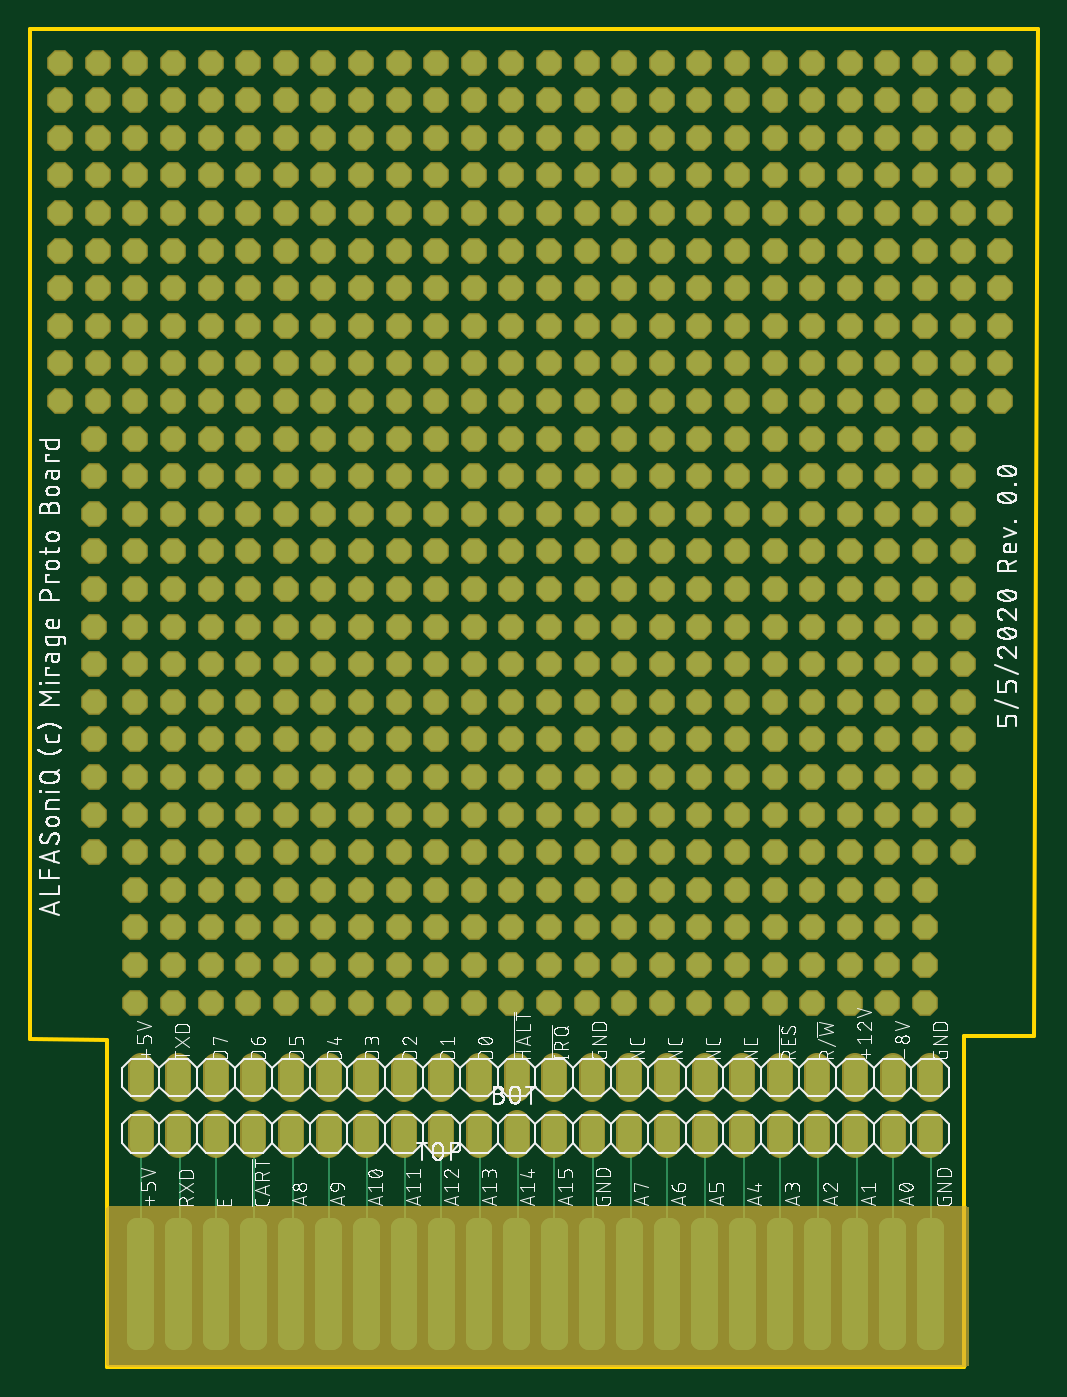
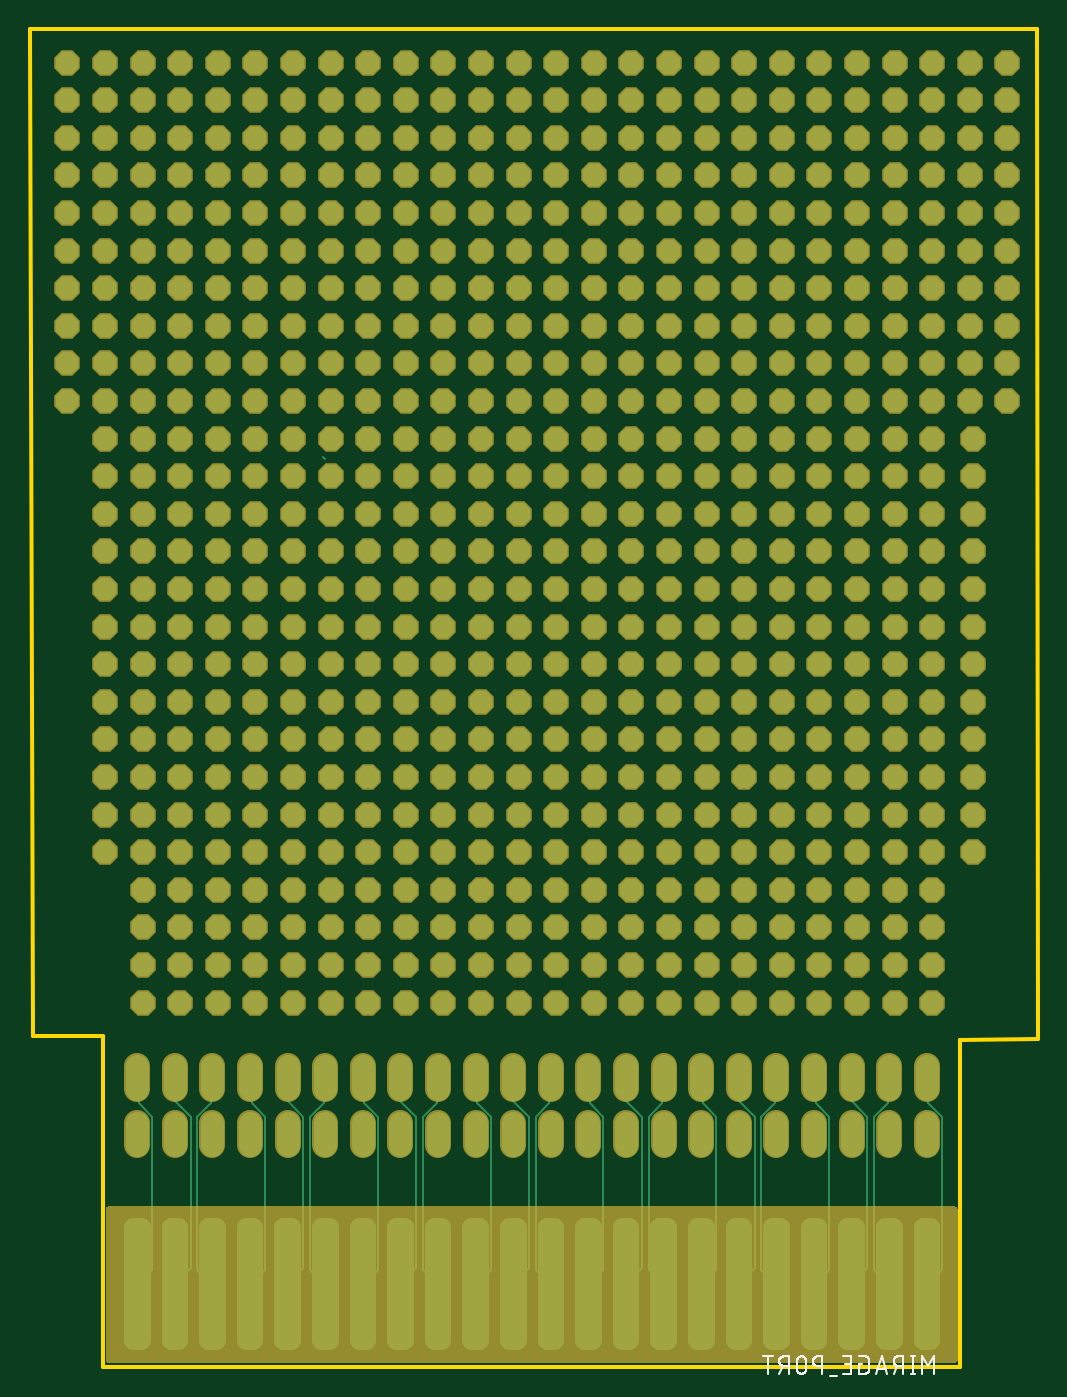
Circuit board: 9 layer files. Board 68.1 x 90.4 mm.
- bottom_copper: copper_bottom.gbr (23927 bytes)
- top_copper: copper_top.gbr (21974 bytes)
- outline: profile.gbr (317 bytes)
- bottom_silk: silkscreen_bottom.gbr (10364 bytes)
- top_silk: silkscreen_top.gbr (208137 bytes)
- bottom_mask: soldermask_bottom.gbr (22483 bytes)
- top_mask: soldermask_top.gbr (22414 bytes)
- paste: solderpaste_bottom.gbr (6521 bytes)
- paste: solderpaste_top.gbr (6518 bytes)

=== bottom_copper: copper_bottom.gbr (23927 bytes, source omitted) ===
=== top_copper: copper_top.gbr (21974 bytes, source omitted) ===
=== outline: profile.gbr ===
G04 EAGLE Gerber RS-274X export*
G75*
%MOMM*%
%FSLAX34Y34*%
%LPD*%
%IN*%
%IPPOS*%
%AMOC8*
5,1,8,0,0,1.08239X$1,22.5*%
G01*
%ADD10C,0.254000*%


D10*
X-49530Y229108D02*
X2794Y228346D01*
X2794Y7366D01*
X581914Y7366D01*
X581914Y230886D01*
X628904Y230886D01*
X631444Y911606D01*
X-49276Y911606D01*
X-49530Y229108D01*
M02*

=== bottom_silk: silkscreen_bottom.gbr (10364 bytes, source omitted) ===
=== top_silk: silkscreen_top.gbr (208137 bytes, source omitted) ===
=== bottom_mask: soldermask_bottom.gbr (22483 bytes, source omitted) ===
=== top_mask: soldermask_top.gbr (22414 bytes, source omitted) ===
=== paste: solderpaste_bottom.gbr ===
G04 EAGLE Gerber RS-274X export*
G75*
%MOMM*%
%FSLAX34Y34*%
%LPD*%
%INSolderpaste Bottom*%
%IPPOS*%
%AMOC8*
5,1,8,0,0,1.08239X$1,22.5*%
G01*
%ADD10C,1.333500*%


D10*
X556577Y101283D02*
X561023Y101283D01*
X561023Y25717D01*
X556577Y25717D01*
X556577Y101283D01*
X556577Y38385D02*
X561023Y38385D01*
X561023Y51053D02*
X556577Y51053D01*
X556577Y63721D02*
X561023Y63721D01*
X561023Y76389D02*
X556577Y76389D01*
X556577Y89057D02*
X561023Y89057D01*
X535623Y101283D02*
X531177Y101283D01*
X535623Y101283D02*
X535623Y25717D01*
X531177Y25717D01*
X531177Y101283D01*
X531177Y38385D02*
X535623Y38385D01*
X535623Y51053D02*
X531177Y51053D01*
X531177Y63721D02*
X535623Y63721D01*
X535623Y76389D02*
X531177Y76389D01*
X531177Y89057D02*
X535623Y89057D01*
X510223Y101283D02*
X505777Y101283D01*
X510223Y101283D02*
X510223Y25717D01*
X505777Y25717D01*
X505777Y101283D01*
X505777Y38385D02*
X510223Y38385D01*
X510223Y51053D02*
X505777Y51053D01*
X505777Y63721D02*
X510223Y63721D01*
X510223Y76389D02*
X505777Y76389D01*
X505777Y89057D02*
X510223Y89057D01*
X484823Y101283D02*
X480377Y101283D01*
X484823Y101283D02*
X484823Y25717D01*
X480377Y25717D01*
X480377Y101283D01*
X480377Y38385D02*
X484823Y38385D01*
X484823Y51053D02*
X480377Y51053D01*
X480377Y63721D02*
X484823Y63721D01*
X484823Y76389D02*
X480377Y76389D01*
X480377Y89057D02*
X484823Y89057D01*
X459423Y101283D02*
X454977Y101283D01*
X459423Y101283D02*
X459423Y25717D01*
X454977Y25717D01*
X454977Y101283D01*
X454977Y38385D02*
X459423Y38385D01*
X459423Y51053D02*
X454977Y51053D01*
X454977Y63721D02*
X459423Y63721D01*
X459423Y76389D02*
X454977Y76389D01*
X454977Y89057D02*
X459423Y89057D01*
X434023Y101283D02*
X429577Y101283D01*
X434023Y101283D02*
X434023Y25717D01*
X429577Y25717D01*
X429577Y101283D01*
X429577Y38385D02*
X434023Y38385D01*
X434023Y51053D02*
X429577Y51053D01*
X429577Y63721D02*
X434023Y63721D01*
X434023Y76389D02*
X429577Y76389D01*
X429577Y89057D02*
X434023Y89057D01*
X408623Y101283D02*
X404177Y101283D01*
X408623Y101283D02*
X408623Y25717D01*
X404177Y25717D01*
X404177Y101283D01*
X404177Y38385D02*
X408623Y38385D01*
X408623Y51053D02*
X404177Y51053D01*
X404177Y63721D02*
X408623Y63721D01*
X408623Y76389D02*
X404177Y76389D01*
X404177Y89057D02*
X408623Y89057D01*
X383223Y101283D02*
X378777Y101283D01*
X383223Y101283D02*
X383223Y25717D01*
X378777Y25717D01*
X378777Y101283D01*
X378777Y38385D02*
X383223Y38385D01*
X383223Y51053D02*
X378777Y51053D01*
X378777Y63721D02*
X383223Y63721D01*
X383223Y76389D02*
X378777Y76389D01*
X378777Y89057D02*
X383223Y89057D01*
X357823Y101283D02*
X353377Y101283D01*
X357823Y101283D02*
X357823Y25717D01*
X353377Y25717D01*
X353377Y101283D01*
X353377Y38385D02*
X357823Y38385D01*
X357823Y51053D02*
X353377Y51053D01*
X353377Y63721D02*
X357823Y63721D01*
X357823Y76389D02*
X353377Y76389D01*
X353377Y89057D02*
X357823Y89057D01*
X332423Y101283D02*
X327977Y101283D01*
X332423Y101283D02*
X332423Y25717D01*
X327977Y25717D01*
X327977Y101283D01*
X327977Y38385D02*
X332423Y38385D01*
X332423Y51053D02*
X327977Y51053D01*
X327977Y63721D02*
X332423Y63721D01*
X332423Y76389D02*
X327977Y76389D01*
X327977Y89057D02*
X332423Y89057D01*
X307023Y101283D02*
X302577Y101283D01*
X307023Y101283D02*
X307023Y25717D01*
X302577Y25717D01*
X302577Y101283D01*
X302577Y38385D02*
X307023Y38385D01*
X307023Y51053D02*
X302577Y51053D01*
X302577Y63721D02*
X307023Y63721D01*
X307023Y76389D02*
X302577Y76389D01*
X302577Y89057D02*
X307023Y89057D01*
X281623Y101283D02*
X277177Y101283D01*
X281623Y101283D02*
X281623Y25717D01*
X277177Y25717D01*
X277177Y101283D01*
X277177Y38385D02*
X281623Y38385D01*
X281623Y51053D02*
X277177Y51053D01*
X277177Y63721D02*
X281623Y63721D01*
X281623Y76389D02*
X277177Y76389D01*
X277177Y89057D02*
X281623Y89057D01*
X256223Y101283D02*
X251777Y101283D01*
X256223Y101283D02*
X256223Y25717D01*
X251777Y25717D01*
X251777Y101283D01*
X251777Y38385D02*
X256223Y38385D01*
X256223Y51053D02*
X251777Y51053D01*
X251777Y63721D02*
X256223Y63721D01*
X256223Y76389D02*
X251777Y76389D01*
X251777Y89057D02*
X256223Y89057D01*
X230823Y101283D02*
X226377Y101283D01*
X230823Y101283D02*
X230823Y25717D01*
X226377Y25717D01*
X226377Y101283D01*
X226377Y38385D02*
X230823Y38385D01*
X230823Y51053D02*
X226377Y51053D01*
X226377Y63721D02*
X230823Y63721D01*
X230823Y76389D02*
X226377Y76389D01*
X226377Y89057D02*
X230823Y89057D01*
X205423Y101283D02*
X200977Y101283D01*
X205423Y101283D02*
X205423Y25717D01*
X200977Y25717D01*
X200977Y101283D01*
X200977Y38385D02*
X205423Y38385D01*
X205423Y51053D02*
X200977Y51053D01*
X200977Y63721D02*
X205423Y63721D01*
X205423Y76389D02*
X200977Y76389D01*
X200977Y89057D02*
X205423Y89057D01*
X180023Y101283D02*
X175577Y101283D01*
X180023Y101283D02*
X180023Y25717D01*
X175577Y25717D01*
X175577Y101283D01*
X175577Y38385D02*
X180023Y38385D01*
X180023Y51053D02*
X175577Y51053D01*
X175577Y63721D02*
X180023Y63721D01*
X180023Y76389D02*
X175577Y76389D01*
X175577Y89057D02*
X180023Y89057D01*
X154623Y101283D02*
X150177Y101283D01*
X154623Y101283D02*
X154623Y25717D01*
X150177Y25717D01*
X150177Y101283D01*
X150177Y38385D02*
X154623Y38385D01*
X154623Y51053D02*
X150177Y51053D01*
X150177Y63721D02*
X154623Y63721D01*
X154623Y76389D02*
X150177Y76389D01*
X150177Y89057D02*
X154623Y89057D01*
X129223Y101283D02*
X124777Y101283D01*
X129223Y101283D02*
X129223Y25717D01*
X124777Y25717D01*
X124777Y101283D01*
X124777Y38385D02*
X129223Y38385D01*
X129223Y51053D02*
X124777Y51053D01*
X124777Y63721D02*
X129223Y63721D01*
X129223Y76389D02*
X124777Y76389D01*
X124777Y89057D02*
X129223Y89057D01*
X103823Y101283D02*
X99377Y101283D01*
X103823Y101283D02*
X103823Y25717D01*
X99377Y25717D01*
X99377Y101283D01*
X99377Y38385D02*
X103823Y38385D01*
X103823Y51053D02*
X99377Y51053D01*
X99377Y63721D02*
X103823Y63721D01*
X103823Y76389D02*
X99377Y76389D01*
X99377Y89057D02*
X103823Y89057D01*
X78423Y101283D02*
X73977Y101283D01*
X78423Y101283D02*
X78423Y25717D01*
X73977Y25717D01*
X73977Y101283D01*
X73977Y38385D02*
X78423Y38385D01*
X78423Y51053D02*
X73977Y51053D01*
X73977Y63721D02*
X78423Y63721D01*
X78423Y76389D02*
X73977Y76389D01*
X73977Y89057D02*
X78423Y89057D01*
X53023Y101283D02*
X48577Y101283D01*
X53023Y101283D02*
X53023Y25717D01*
X48577Y25717D01*
X48577Y101283D01*
X48577Y38385D02*
X53023Y38385D01*
X53023Y51053D02*
X48577Y51053D01*
X48577Y63721D02*
X53023Y63721D01*
X53023Y76389D02*
X48577Y76389D01*
X48577Y89057D02*
X53023Y89057D01*
X27623Y101283D02*
X23177Y101283D01*
X27623Y101283D02*
X27623Y25717D01*
X23177Y25717D01*
X23177Y101283D01*
X23177Y38385D02*
X27623Y38385D01*
X27623Y51053D02*
X23177Y51053D01*
X23177Y63721D02*
X27623Y63721D01*
X27623Y76389D02*
X23177Y76389D01*
X23177Y89057D02*
X27623Y89057D01*
M02*

=== paste: solderpaste_top.gbr ===
G04 EAGLE Gerber RS-274X export*
G75*
%MOMM*%
%FSLAX34Y34*%
%LPD*%
%INSolderpaste Top*%
%IPPOS*%
%AMOC8*
5,1,8,0,0,1.08239X$1,22.5*%
G01*
%ADD10C,1.333500*%


D10*
X556577Y101283D02*
X561023Y101283D01*
X561023Y25717D01*
X556577Y25717D01*
X556577Y101283D01*
X556577Y38385D02*
X561023Y38385D01*
X561023Y51053D02*
X556577Y51053D01*
X556577Y63721D02*
X561023Y63721D01*
X561023Y76389D02*
X556577Y76389D01*
X556577Y89057D02*
X561023Y89057D01*
X535623Y101283D02*
X531177Y101283D01*
X535623Y101283D02*
X535623Y25717D01*
X531177Y25717D01*
X531177Y101283D01*
X531177Y38385D02*
X535623Y38385D01*
X535623Y51053D02*
X531177Y51053D01*
X531177Y63721D02*
X535623Y63721D01*
X535623Y76389D02*
X531177Y76389D01*
X531177Y89057D02*
X535623Y89057D01*
X510223Y101283D02*
X505777Y101283D01*
X510223Y101283D02*
X510223Y25717D01*
X505777Y25717D01*
X505777Y101283D01*
X505777Y38385D02*
X510223Y38385D01*
X510223Y51053D02*
X505777Y51053D01*
X505777Y63721D02*
X510223Y63721D01*
X510223Y76389D02*
X505777Y76389D01*
X505777Y89057D02*
X510223Y89057D01*
X484823Y101283D02*
X480377Y101283D01*
X484823Y101283D02*
X484823Y25717D01*
X480377Y25717D01*
X480377Y101283D01*
X480377Y38385D02*
X484823Y38385D01*
X484823Y51053D02*
X480377Y51053D01*
X480377Y63721D02*
X484823Y63721D01*
X484823Y76389D02*
X480377Y76389D01*
X480377Y89057D02*
X484823Y89057D01*
X459423Y101283D02*
X454977Y101283D01*
X459423Y101283D02*
X459423Y25717D01*
X454977Y25717D01*
X454977Y101283D01*
X454977Y38385D02*
X459423Y38385D01*
X459423Y51053D02*
X454977Y51053D01*
X454977Y63721D02*
X459423Y63721D01*
X459423Y76389D02*
X454977Y76389D01*
X454977Y89057D02*
X459423Y89057D01*
X434023Y101283D02*
X429577Y101283D01*
X434023Y101283D02*
X434023Y25717D01*
X429577Y25717D01*
X429577Y101283D01*
X429577Y38385D02*
X434023Y38385D01*
X434023Y51053D02*
X429577Y51053D01*
X429577Y63721D02*
X434023Y63721D01*
X434023Y76389D02*
X429577Y76389D01*
X429577Y89057D02*
X434023Y89057D01*
X408623Y101283D02*
X404177Y101283D01*
X408623Y101283D02*
X408623Y25717D01*
X404177Y25717D01*
X404177Y101283D01*
X404177Y38385D02*
X408623Y38385D01*
X408623Y51053D02*
X404177Y51053D01*
X404177Y63721D02*
X408623Y63721D01*
X408623Y76389D02*
X404177Y76389D01*
X404177Y89057D02*
X408623Y89057D01*
X383223Y101283D02*
X378777Y101283D01*
X383223Y101283D02*
X383223Y25717D01*
X378777Y25717D01*
X378777Y101283D01*
X378777Y38385D02*
X383223Y38385D01*
X383223Y51053D02*
X378777Y51053D01*
X378777Y63721D02*
X383223Y63721D01*
X383223Y76389D02*
X378777Y76389D01*
X378777Y89057D02*
X383223Y89057D01*
X357823Y101283D02*
X353377Y101283D01*
X357823Y101283D02*
X357823Y25717D01*
X353377Y25717D01*
X353377Y101283D01*
X353377Y38385D02*
X357823Y38385D01*
X357823Y51053D02*
X353377Y51053D01*
X353377Y63721D02*
X357823Y63721D01*
X357823Y76389D02*
X353377Y76389D01*
X353377Y89057D02*
X357823Y89057D01*
X332423Y101283D02*
X327977Y101283D01*
X332423Y101283D02*
X332423Y25717D01*
X327977Y25717D01*
X327977Y101283D01*
X327977Y38385D02*
X332423Y38385D01*
X332423Y51053D02*
X327977Y51053D01*
X327977Y63721D02*
X332423Y63721D01*
X332423Y76389D02*
X327977Y76389D01*
X327977Y89057D02*
X332423Y89057D01*
X307023Y101283D02*
X302577Y101283D01*
X307023Y101283D02*
X307023Y25717D01*
X302577Y25717D01*
X302577Y101283D01*
X302577Y38385D02*
X307023Y38385D01*
X307023Y51053D02*
X302577Y51053D01*
X302577Y63721D02*
X307023Y63721D01*
X307023Y76389D02*
X302577Y76389D01*
X302577Y89057D02*
X307023Y89057D01*
X281623Y101283D02*
X277177Y101283D01*
X281623Y101283D02*
X281623Y25717D01*
X277177Y25717D01*
X277177Y101283D01*
X277177Y38385D02*
X281623Y38385D01*
X281623Y51053D02*
X277177Y51053D01*
X277177Y63721D02*
X281623Y63721D01*
X281623Y76389D02*
X277177Y76389D01*
X277177Y89057D02*
X281623Y89057D01*
X256223Y101283D02*
X251777Y101283D01*
X256223Y101283D02*
X256223Y25717D01*
X251777Y25717D01*
X251777Y101283D01*
X251777Y38385D02*
X256223Y38385D01*
X256223Y51053D02*
X251777Y51053D01*
X251777Y63721D02*
X256223Y63721D01*
X256223Y76389D02*
X251777Y76389D01*
X251777Y89057D02*
X256223Y89057D01*
X230823Y101283D02*
X226377Y101283D01*
X230823Y101283D02*
X230823Y25717D01*
X226377Y25717D01*
X226377Y101283D01*
X226377Y38385D02*
X230823Y38385D01*
X230823Y51053D02*
X226377Y51053D01*
X226377Y63721D02*
X230823Y63721D01*
X230823Y76389D02*
X226377Y76389D01*
X226377Y89057D02*
X230823Y89057D01*
X205423Y101283D02*
X200977Y101283D01*
X205423Y101283D02*
X205423Y25717D01*
X200977Y25717D01*
X200977Y101283D01*
X200977Y38385D02*
X205423Y38385D01*
X205423Y51053D02*
X200977Y51053D01*
X200977Y63721D02*
X205423Y63721D01*
X205423Y76389D02*
X200977Y76389D01*
X200977Y89057D02*
X205423Y89057D01*
X180023Y101283D02*
X175577Y101283D01*
X180023Y101283D02*
X180023Y25717D01*
X175577Y25717D01*
X175577Y101283D01*
X175577Y38385D02*
X180023Y38385D01*
X180023Y51053D02*
X175577Y51053D01*
X175577Y63721D02*
X180023Y63721D01*
X180023Y76389D02*
X175577Y76389D01*
X175577Y89057D02*
X180023Y89057D01*
X154623Y101283D02*
X150177Y101283D01*
X154623Y101283D02*
X154623Y25717D01*
X150177Y25717D01*
X150177Y101283D01*
X150177Y38385D02*
X154623Y38385D01*
X154623Y51053D02*
X150177Y51053D01*
X150177Y63721D02*
X154623Y63721D01*
X154623Y76389D02*
X150177Y76389D01*
X150177Y89057D02*
X154623Y89057D01*
X129223Y101283D02*
X124777Y101283D01*
X129223Y101283D02*
X129223Y25717D01*
X124777Y25717D01*
X124777Y101283D01*
X124777Y38385D02*
X129223Y38385D01*
X129223Y51053D02*
X124777Y51053D01*
X124777Y63721D02*
X129223Y63721D01*
X129223Y76389D02*
X124777Y76389D01*
X124777Y89057D02*
X129223Y89057D01*
X103823Y101283D02*
X99377Y101283D01*
X103823Y101283D02*
X103823Y25717D01*
X99377Y25717D01*
X99377Y101283D01*
X99377Y38385D02*
X103823Y38385D01*
X103823Y51053D02*
X99377Y51053D01*
X99377Y63721D02*
X103823Y63721D01*
X103823Y76389D02*
X99377Y76389D01*
X99377Y89057D02*
X103823Y89057D01*
X78423Y101283D02*
X73977Y101283D01*
X78423Y101283D02*
X78423Y25717D01*
X73977Y25717D01*
X73977Y101283D01*
X73977Y38385D02*
X78423Y38385D01*
X78423Y51053D02*
X73977Y51053D01*
X73977Y63721D02*
X78423Y63721D01*
X78423Y76389D02*
X73977Y76389D01*
X73977Y89057D02*
X78423Y89057D01*
X53023Y101283D02*
X48577Y101283D01*
X53023Y101283D02*
X53023Y25717D01*
X48577Y25717D01*
X48577Y101283D01*
X48577Y38385D02*
X53023Y38385D01*
X53023Y51053D02*
X48577Y51053D01*
X48577Y63721D02*
X53023Y63721D01*
X53023Y76389D02*
X48577Y76389D01*
X48577Y89057D02*
X53023Y89057D01*
X27623Y101283D02*
X23177Y101283D01*
X27623Y101283D02*
X27623Y25717D01*
X23177Y25717D01*
X23177Y101283D01*
X23177Y38385D02*
X27623Y38385D01*
X27623Y51053D02*
X23177Y51053D01*
X23177Y63721D02*
X27623Y63721D01*
X27623Y76389D02*
X23177Y76389D01*
X23177Y89057D02*
X27623Y89057D01*
M02*

